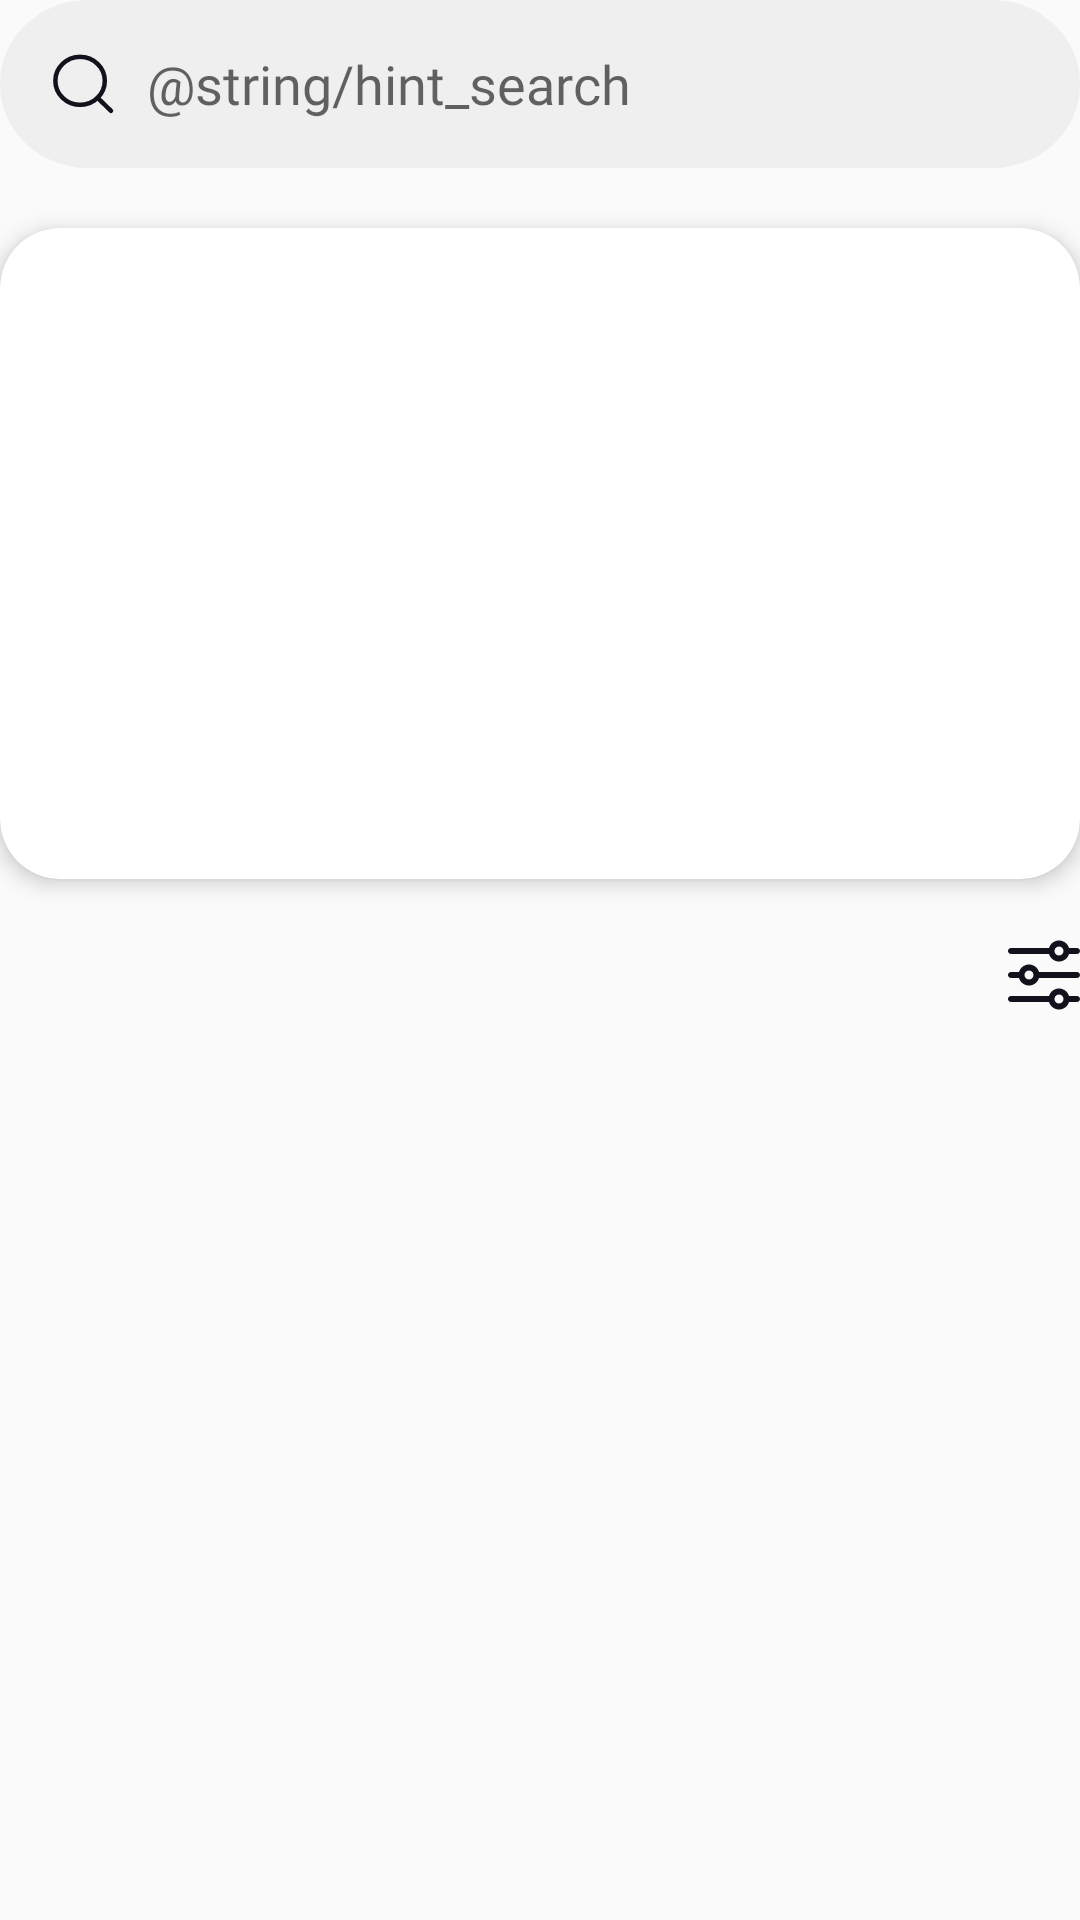

Produce the Android XML layout that renders to this screen, including the resource entries it uses.
<!-- AndroidManifest.xml: application theme Theme.CapFinal -->
<!-- res/layout/fragment_catalog.xml -->
<?xml version="1.0" encoding="utf-8"?>
<androidx.constraintlayout.widget.ConstraintLayout xmlns:android="http://schemas.android.com/apk/res/android"
    xmlns:tools="http://schemas.android.com/tools"
    xmlns:app="http://schemas.android.com/apk/res-auto"
    android:layout_margin="15dp"
    android:layout_width="match_parent"
    android:layout_height="match_parent"
    tools:context=".CatalogFragment">

    <EditText
        android:id="@+id/ed_search"
        app:layout_constraintTop_toTopOf="parent"
        app:layout_constraintStart_toStartOf="parent"
        app:layout_constraintEnd_toEndOf="parent"
        style="@style/SearchEditText" />

    <androidx.cardview.widget.CardView
        android:id="@+id/cv_banner"
        app:layout_constraintTop_toBottomOf="@id/ed_search"
        app:cardElevation="4dp"
        app:cardCornerRadius="20dp"
        android:layout_marginTop="20dp"
        android:layout_width="match_parent"
        android:layout_height="217dp">
        <ImageView
            android:id="@+id/iv_banner"
            android:scaleType="centerCrop"
            tools:src="@drawable/img_banner_sample"
            android:layout_width="match_parent"
            android:layout_height="match_parent" />
    </androidx.cardview.widget.CardView>

    <androidx.constraintlayout.utils.widget.ImageFilterView
        app:layout_constraintTop_toBottomOf="@id/cv_banner"
        app:layout_constraintEnd_toEndOf="parent"
        android:layout_marginTop="20dp"
        android:src="@drawable/ic_sort_settings"
        android:layout_width="24dp"
        android:layout_height="24dp" />



</androidx.constraintlayout.widget.ConstraintLayout>
<!-- resources referenced by this layout -->
<resources>
  <style name="SearchEditText">
          <item name="android:paddingHorizontal" tools:ignore="NewApi">15dp</item>
          <item name="android:drawablePadding">8dp</item>
          <item name="android:hint">@string/hint_search</item>
          <item name="android:fontFamily">@font/sf_ui_text_bold</item>
          <item name="android:drawableStart">@drawable/ic_search</item>
          <item name="android:background">@drawable/bg_search_ed</item>
          <item name="android:layout_width">match_parent</item>
          <item name="android:layout_height">56dp</item>
      </style>
  <style name="Theme.CapFinal" parent="Theme.MaterialComponents.DayNight.NoActionBar.Bridge">
          
          <item name="colorPrimary">@color/purple_500</item>
          <item name="colorPrimaryVariant">@color/purple_700</item>
          <item name="colorOnPrimary">@color/white</item>
          
          <item name="colorSecondary">@color/teal_200</item>
          <item name="colorSecondaryVariant">@color/teal_700</item>
          <item name="colorOnSecondary">@color/black</item>
          
          <item name="android:statusBarColor">?attr/colorPrimaryVariant</item>
          
      </style>
  <!-- drawable ic_search (drawable) -->
  <vector xmlns:android="http://schemas.android.com/apk/res/android"
      android:width="26dp"
      android:height="24dp"
      android:viewportWidth="26"
      android:viewportHeight="24">
    <path
        android:pathData="M11.692,18.945C16.243,18.945 19.931,15.363 19.931,10.945C19.931,6.527 16.243,2.945 11.692,2.945C7.142,2.945 3.453,6.527 3.453,10.945C3.453,15.363 7.142,18.945 11.692,18.945Z"
        android:strokeLineJoin="round"
        android:strokeWidth="1.5"
        android:fillColor="#00000000"
        android:strokeColor="#12121D"
        android:strokeLineCap="round"/>
    <path
        android:pathData="M21.991,20.944L17.511,16.594"
        android:strokeLineJoin="round"
        android:strokeWidth="1.5"
        android:fillColor="#00000000"
        android:strokeColor="#12121D"
        android:strokeLineCap="round"/>
  </vector>
  <!-- drawable bg_search_ed (drawable) -->
  <vector xmlns:android="http://schemas.android.com/apk/res/android"
      android:width="345dp"
      android:height="56dp"
      android:viewportWidth="345"
      android:viewportHeight="56">
    <path
        android:pathData="M28,0L317,0A28,28 0,0 1,345 28L345,28A28,28 0,0 1,317 56L28,56A28,28 0,0 1,0 28L0,28A28,28 0,0 1,28 0z"
        android:fillColor="#202030"
        android:fillAlpha="0.05"/>
  </vector>
  <color name="purple_500">#FF6200EE</color>
  <color name="purple_700">#FF3700B3</color>
  <color name="white">#FFFFFFFF</color>
  <color name="teal_200">#FF03DAC5</color>
  <color name="teal_700">#FF018786</color>
  <color name="black">#FF000000</color>
</resources>
